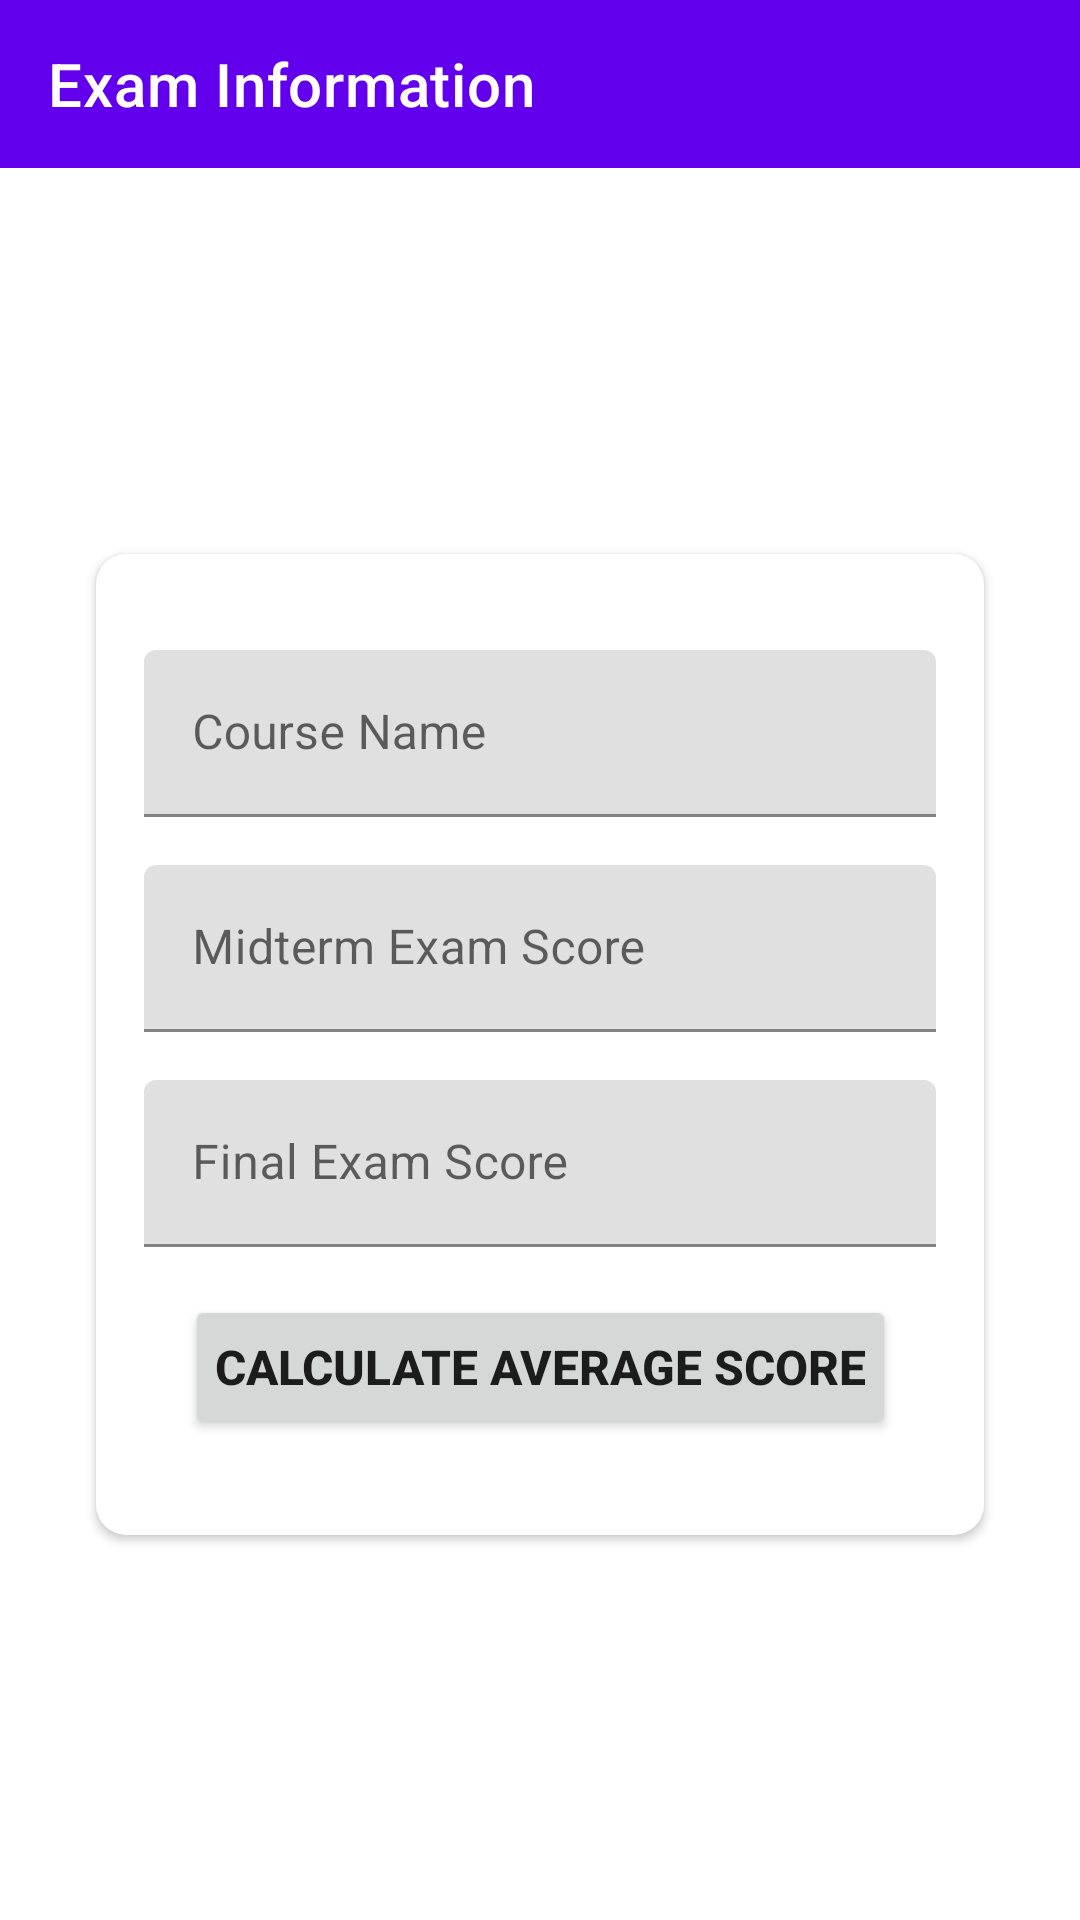

Here is an Android app screen rendered from its layout file. Give the layout XML and the strings, colors and styles it references.
<!-- AndroidManifest.xml: application theme Theme.AbSafeArgsparcelize -->
<!-- res/layout/fragment_exam_information.xml -->
<?xml version="1.0" encoding="utf-8"?>
<androidx.constraintlayout.widget.ConstraintLayout
    xmlns:android="http://schemas.android.com/apk/res/android"
    xmlns:app="http://schemas.android.com/apk/res-auto"
    xmlns:tools="http://schemas.android.com/tools"
    android:layout_width="match_parent"
    android:layout_height="match_parent"
    tools:context=".ExamInformationFragment">

    <androidx.appcompat.widget.Toolbar
        android:id="@+id/toolbarExamInformation"
        android:layout_width="0dp"
        android:layout_height="wrap_content"
        android:background="?attr/colorPrimary"
        android:minHeight="?attr/actionBarSize"
        android:theme="?attr/actionBarTheme"
        app:layout_constraintEnd_toEndOf="parent"
        app:layout_constraintStart_toStartOf="parent"
        app:layout_constraintTop_toTopOf="parent"
        app:title="Exam Information" />

    <androidx.cardview.widget.CardView
        android:id="@+id/cardViewExam"
        android:layout_width="match_parent"
        android:layout_height="wrap_content"
        android:layout_margin="32dp"
        app:cardCornerRadius="10dp"
        app:layout_constraintBottom_toBottomOf="parent"
        app:layout_constraintEnd_toEndOf="parent"
        app:layout_constraintStart_toStartOf="parent"
        app:layout_constraintTop_toBottomOf="@+id/toolbarExamInformation">

        <androidx.constraintlayout.widget.ConstraintLayout
            android:layout_width="match_parent"
            android:layout_height="match_parent">

            <com.google.android.material.textfield.TextInputLayout
                android:id="@+id/textInputLayoutCourseName"
                android:layout_width="0dp"
                android:layout_height="wrap_content"
                android:layout_marginStart="16dp"
                android:layout_marginTop="32dp"
                android:layout_marginEnd="16dp"
                app:layout_constraintEnd_toEndOf="parent"
                app:layout_constraintStart_toStartOf="parent"
                app:layout_constraintTop_toTopOf="parent">

                <com.google.android.material.textfield.TextInputEditText
                    android:id="@+id/textInputEditTextCourseName"
                    android:layout_width="match_parent"
                    android:layout_height="wrap_content"
                    android:hint="@string/course_name" />
            </com.google.android.material.textfield.TextInputLayout>

            <com.google.android.material.textfield.TextInputLayout
                android:id="@+id/textInputLayoutMidtermExamScore"
                android:layout_width="0dp"
                android:layout_height="wrap_content"
                android:layout_marginStart="16dp"
                android:layout_marginTop="16dp"
                android:layout_marginEnd="16dp"
                app:layout_constraintEnd_toEndOf="parent"
                app:layout_constraintStart_toStartOf="parent"
                app:layout_constraintTop_toBottomOf="@+id/textInputLayoutCourseName">

                <com.google.android.material.textfield.TextInputEditText
                    android:id="@+id/textInputEditTextMidtermExamScore"
                    android:layout_width="match_parent"
                    android:layout_height="wrap_content"
                    android:hint="@string/midterm_exam_score" />
            </com.google.android.material.textfield.TextInputLayout>

            <com.google.android.material.textfield.TextInputLayout
                android:id="@+id/textInputLayoutFinalExamScore"
                android:layout_width="0dp"
                android:layout_height="wrap_content"
                android:layout_marginStart="16dp"
                android:layout_marginTop="16dp"
                android:layout_marginEnd="16dp"
                app:layout_constraintEnd_toEndOf="parent"
                app:layout_constraintStart_toStartOf="parent"
                app:layout_constraintTop_toBottomOf="@+id/textInputLayoutMidtermExamScore">

                <com.google.android.material.textfield.TextInputEditText
                    android:id="@+id/textInputEditTextFinalExamScore"
                    android:layout_width="match_parent"
                    android:layout_height="wrap_content"
                    android:hint="@string/final_exam_score" />
            </com.google.android.material.textfield.TextInputLayout>

            <Button
                android:id="@+id/buttonCalculateAverageScore"
                android:layout_width="wrap_content"
                android:layout_height="wrap_content"
                android:layout_marginTop="16dp"
                android:layout_marginBottom="32dp"
                android:padding="10dp"
                android:text="@string/calculate_average_score"
                android:textSize="16sp"
                android:textStyle="bold"
                app:layout_constraintBottom_toBottomOf="parent"
                app:layout_constraintEnd_toEndOf="parent"
                app:layout_constraintHorizontal_bias="0.5"
                app:layout_constraintStart_toStartOf="parent"
                app:layout_constraintTop_toBottomOf="@+id/textInputLayoutFinalExamScore" />

        </androidx.constraintlayout.widget.ConstraintLayout>
    </androidx.cardview.widget.CardView>
</androidx.constraintlayout.widget.ConstraintLayout>
<!-- resources referenced by this layout -->
<resources>
  <string name="calculate_average_score">Calculate Average Score</string>
  <string name="course_name">Course Name</string>
  <string name="final_exam_score">Final Exam Score</string>
  <string name="midterm_exam_score">Midterm Exam Score</string>
  <style name="Theme.AbSafeArgsparcelize" parent="Theme.MaterialComponents.DayNight.DarkActionBar">
          
          <item name="colorPrimary">@color/purple_500</item>
          <item name="colorPrimaryVariant">@color/purple_700</item>
          <item name="colorOnPrimary">@color/white</item>
          
          <item name="colorSecondary">@color/teal_200</item>
          <item name="colorSecondaryVariant">@color/teal_700</item>
          <item name="colorOnSecondary">@color/black</item>
          
          <item name="android:statusBarColor" tools:targetApi="l">?attr/colorPrimaryVariant</item>
          
      </style>
  <!-- not gathered from this repository: default colours our renderer supplied (Android Studio template values) -->
  <color name="purple_500">#FF6200EE</color>
  <color name="purple_700">#FF3700B3</color>
  <color name="teal_200">#FF03DAC5</color>
  <color name="teal_700">#FF018786</color>
  <color name="black">#FF000000</color>
  <color name="white">#FFFFFFFF</color>
</resources>
